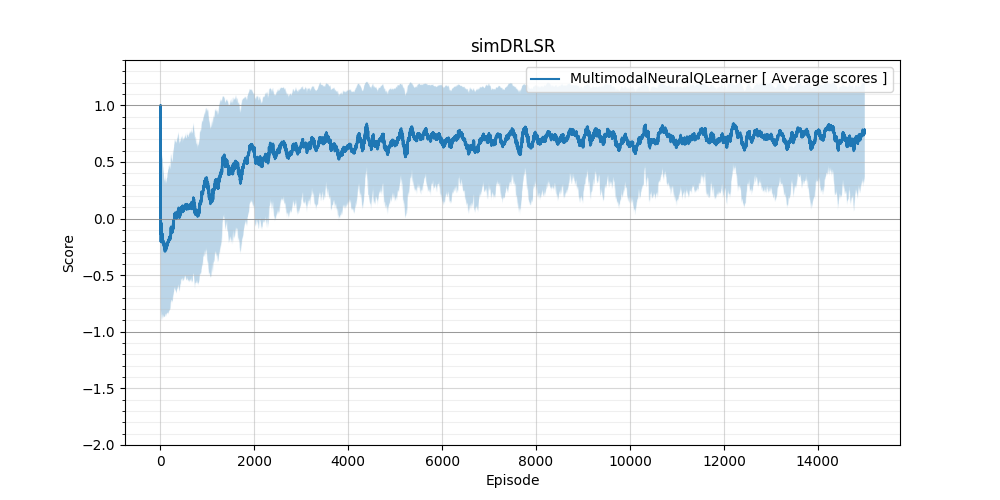

Data behind this chart, as committed beside it:
scores, average_scores, std
-0.5, 0.64, 0.5748
1.0, 1.0, 0.0
-0.6, -0.07273, 0.777
0.8, 0.9333, 0.09428
-0.6, 0.2, 0.7348
0.9, 0.925, 0.08292
-0.7, 0.3143, 0.716
-0.7, -0.02, 0.796
-0.4, -0.1, 0.7494
-0.6, -0.1385, 0.7323
-0.3, 0.4833, 0.6309
-0.2, -0.2062, 0.6814
-1.1, 0.05556, 0.8043
-1.1, -0.1889, 0.7332
1.0, 1.0, 0.0
-0.6, -0.2067, 0.7038
-0.7, -0.1786, 0.7203
-0.2, -0.09048, 0.7457
-0.5, -0.06087, 0.7522
-0.7, -0.1, 0.7348
-0.4, -0.075, 0.7395
0.7, -0.085, 0.7637
-0.6, -0.1333, 0.717
-0.5, -0.1464, 0.7074
-0.5, -0.1154, 0.7247
-0.9, -0.1724, 0.7085
-0.8, -0.1812, 0.7069
1.0, -0.1353, 0.7194
1.0, -0.1263, 0.7615
-0.7, -0.19, 0.703
-0.6, -0.19, 0.6971
-0.7, -0.2118, 0.6965
-0.6, -0.2079, 0.6895
-0.7, -0.197, 0.7017
1.0, -0.04091, 0.7632
-0.6, -0.1917, 0.7045
-0.4, -0.1973, 0.6957
0.7, -0.1613, 0.7092
-0.5, -0.1714, 0.7021
-1.1, -0.1705, 0.7153
0.9, -0.18, 0.7111
-0.7, -0.1822, 0.7116
0.9, -0.1795, 0.7028
-0.5, -0.1646, 0.7111
-0.2, -0.1826, 0.7038
0.4, -0.1531, 0.7083
-0.5, -0.1462, 0.6996
-0.3, -0.1392, 0.7046
-0.9, -0.1768, 0.6856
-0.3, -0.1491, 0.6933
-0.5, -0.1636, 0.6847
-0.6, -0.1574, 0.6895
0.8, -0.1488, 0.7092
-0.6, -0.1842, 0.6818
0.9, -0.1634, 0.7087
-0.4, -0.2017, 0.6695
0.7, -0.136, 0.7113
1.0, -0.1574, 0.7169
-0.7, -0.1931, 0.6792
-0.5, -0.1983, 0.6746
... 14,940 more rows
